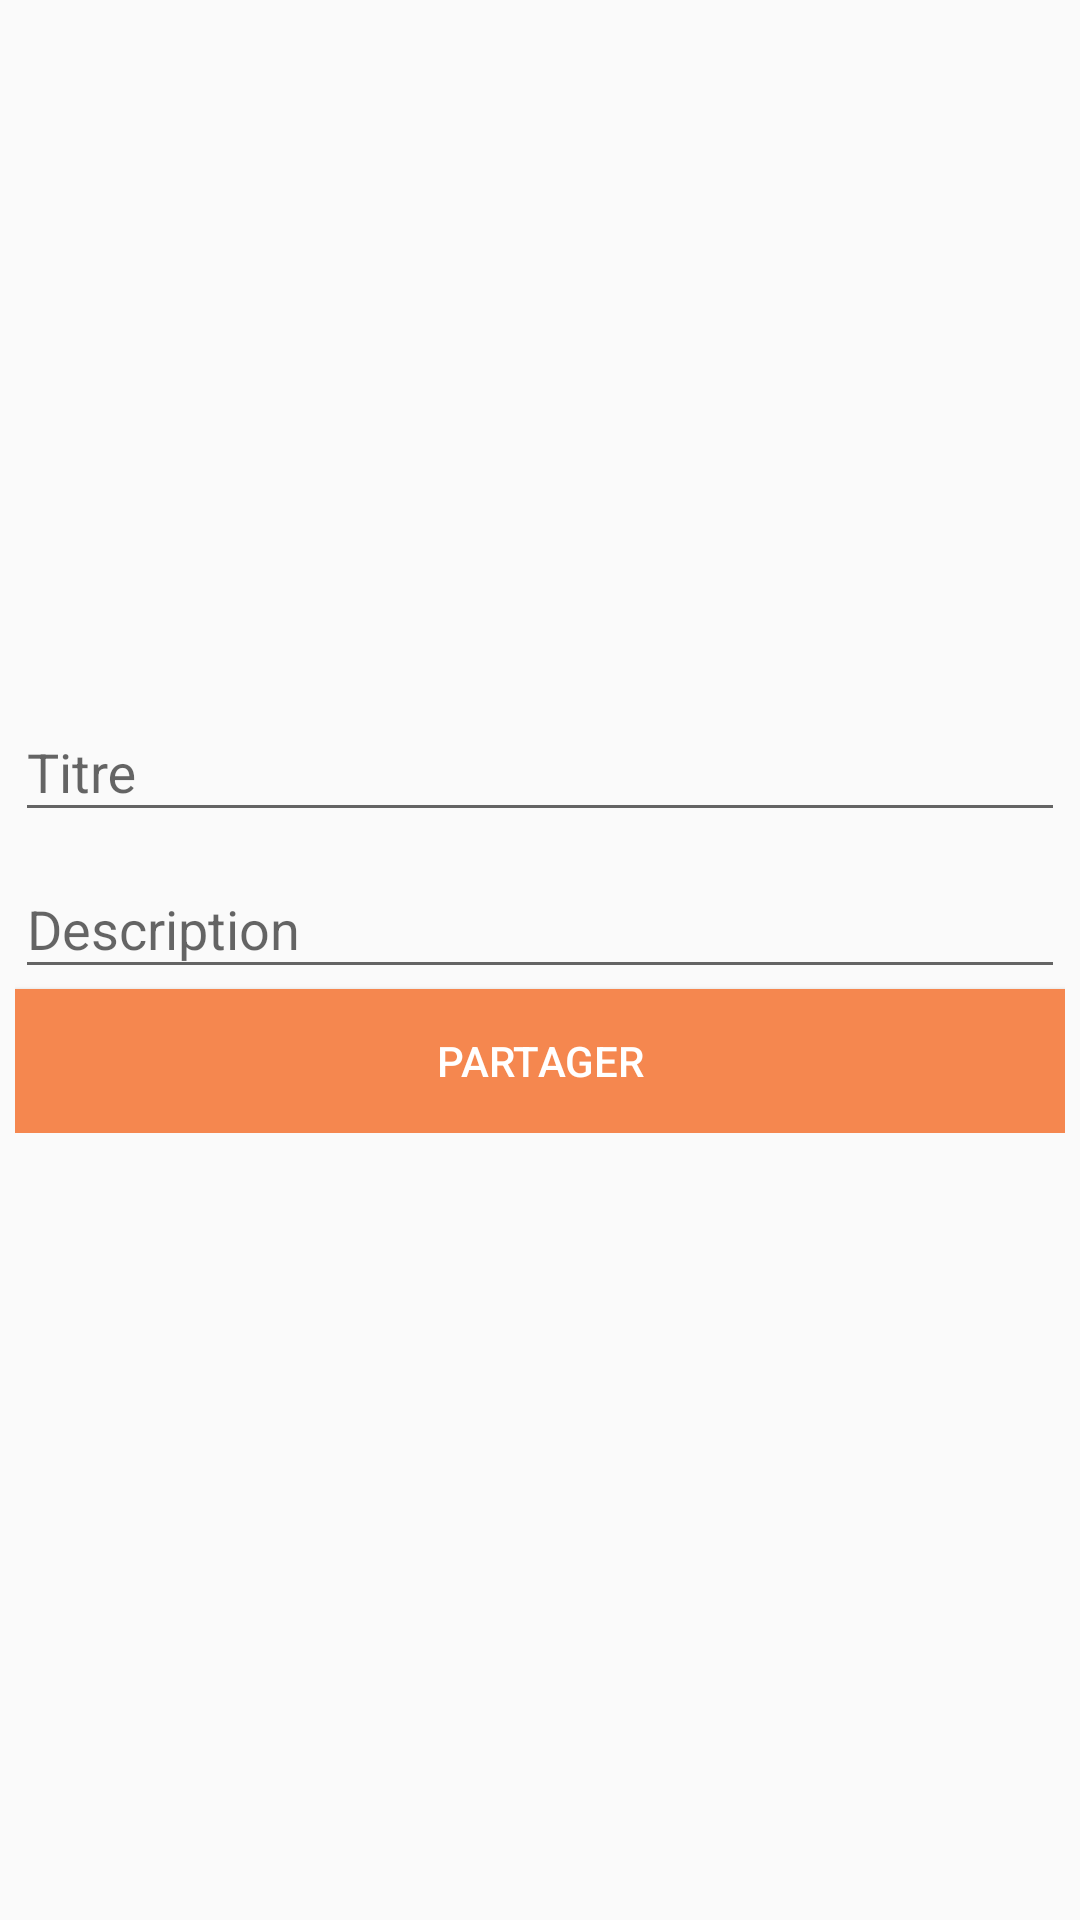

Reconstruct the res/layout file that produces this screen, plus the resources it refers to.
<!-- AndroidManifest.xml: application theme AppTheme -->
<!-- res/layout/activity_manage_post.xml -->
<?xml version="1.0" encoding="utf-8"?>
<RelativeLayout
    xmlns:android="http://schemas.android.com/apk/res/android"
    android:layout_width="match_parent"
    android:layout_height="match_parent">
    <ScrollView
        android:visibility="visible"
        android:id="@+id/view_content"
        android:layout_width="match_parent"
        android:layout_height="match_parent">
        <LinearLayout
            android:orientation="vertical"
            android:layout_width="match_parent"
            android:layout_height="wrap_content">

            <ImageView
                android:contentDescription="@string/image"
                android:id="@+id/manage_image"
                android:layout_width="match_parent"
                android:layout_height="220dp" />

            <LinearLayout
                android:orientation="vertical"
                android:layout_width="match_parent"
                android:layout_height="wrap_content"
                android:padding="5dp">
                <android.support.design.widget.TextInputLayout
                    android:layout_width="match_parent"
                    android:layout_height="wrap_content">
                    <EditText
                        android:layout_width="match_parent"
                        android:layout_height="wrap_content"
                        android:hint="@string/title"
                        android:id="@+id/manage_title"/>
                </android.support.design.widget.TextInputLayout>
                <android.support.design.widget.TextInputLayout
                    android:layout_width="match_parent"
                    android:layout_height="wrap_content">
                    <EditText
                        android:layout_width="match_parent"
                        android:layout_height="wrap_content"
                        android:hint="@string/description"
                        android:id="@+id/manage_desc"/>
                </android.support.design.widget.TextInputLayout>
                <Button
                    android:id="@+id/manage_button"
                    android:layout_width="match_parent"
                    android:layout_height="wrap_content"
                    android:textColor="@color/colorLight"
                    android:text="@string/share"
                    android:background="@drawable/button_primary"/>
            </LinearLayout>
        </LinearLayout>


    </ScrollView>

    <ProgressBar
        android:visibility="gone"
        android:layout_centerInParent="true"
        android:id="@+id/progressBar"
        style="?android:attr/progressBarStyle"
        android:layout_width="match_parent"
        android:layout_height="wrap_content" />
</RelativeLayout>
<!-- resources referenced by this layout -->
<resources>
  <color name="colorLight">#FFFFFF</color>
  <!-- drawable button_primary (drawable) -->
  <?xml version="1.0" encoding="utf-8"?>
  <shape
      xmlns:android="http://schemas.android.com/apk/res/android">
  
      <solid android:color="@color/colorPrimary" />
  
  </shape>
  <string name="description">Description</string>
  <string name="image">image</string>
  <string name="share">Partager</string>
  <string name="title">Titre</string>
  <style name="AppTheme" parent="Theme.AppCompat.Light.DarkActionBar">
          
          <item name="colorPrimary">@color/colorPrimary</item>
          <item name="colorPrimaryDark">@color/colorPrimaryDark</item>
          <item name="colorAccent">@color/colorAccent</item>
          <item name="drawerArrowStyle">@style/DrawerArrowStyle</item>
      </style>
  <color name="colorPrimary">#F5874F</color>
  <color name="colorPrimaryDark">#C46E41</color>
  <color name="colorAccent">#3891A6</color>
  <style name="DrawerArrowStyle" parent="Widget.AppCompat.DrawerArrowToggle">
          <item name="color">@android:color/white</item>
      </style>
</resources>
